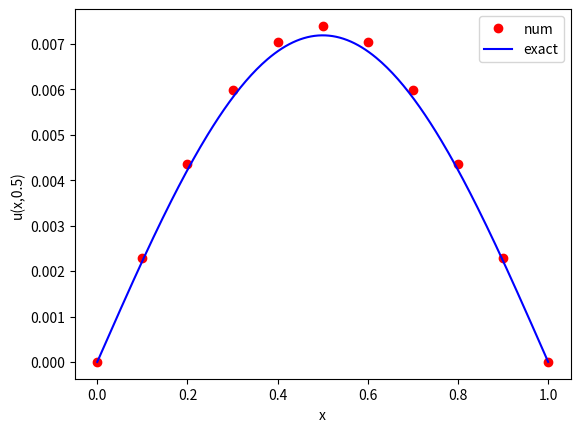

This chart was generated by the following Python code:
# simple forward Euler solver for the 1D heat equation
#   u_t = kappa u_xx  0<x<L, 0<t<T
# with zero-temperature boundary conditions
#   u=0 at x=0,L, t>0
# and prescribed initial temperature
#   u=u_I(x) 0<=x<=L,t=0

import numpy as np
import matplotlib.pyplot as plt
from math import pi

# Set problem parameters/functions
kappa = 1.0   # diffusion constant
L=1.0         # length of spatial domain
T=0.5         # total time to solve for
def u_I(x):
    # initial temperature distribution
    y = np.sin(pi*x/L)
    return y

def u_exact(x,t):
    # the exact solution
    y = np.exp(-kappa*(pi**2/L**2)*t)*np.sin(pi*x/L)
    return y

# Set numerical parameters
mx = 10     # number of gridpoints in space
mt = 1000   # number of gridpoints in time

# Set up the numerical environment variables
x = np.linspace(0, L, mx+1)     # mesh points in space
t = np.linspace(0, T, mt+1)     # mesh points in time
deltax = x[1] - x[0]            # gridspacing in x
deltat = t[1] - t[0]            # gridspacing in t
lmbda = kappa*deltat/(deltax**2)    # mesh fourier number
print(f"{deltax=}")
print(f"{deltat=}")
print(f"{lmbda=}")

# Set up the solution variables
u_j = np.zeros(x.size)        # u at current time step
u_jp1 = np.zeros(x.size)      # u at next time step

# Set initial condition
for i in range(0, mx+1):
    u_j[i] = u_I(x[i])

# Solve the PDE: loop over all time points
for j in range(0, mt):
    # Forward Euler timestep at inner mesh points
    # PDE discretised at position x[i], time t[j]
    for i in range(1, mx):
        u_jp1[i] = u_j[i] + lmbda*(u_j[i-1] - 2*u_j[i] + u_j[i+1])
        
    # Boundary conditions
    u_jp1[0] = 0; u_jp1[mx] = 0
        
    # Save u_j at time t[j+1]
    u_j[:] = u_jp1[:]

print("Plotting")
# Plot the final result and exact solution
plt.plot(x,u_j,'ro',label='num')
xx = np.linspace(0,L,250)
plt.plot(xx,u_exact(xx,T),'b-',label='exact')
plt.xlabel('x')
plt.ylabel('u(x,0.5)')
plt.legend(loc='upper right')
plt.show()